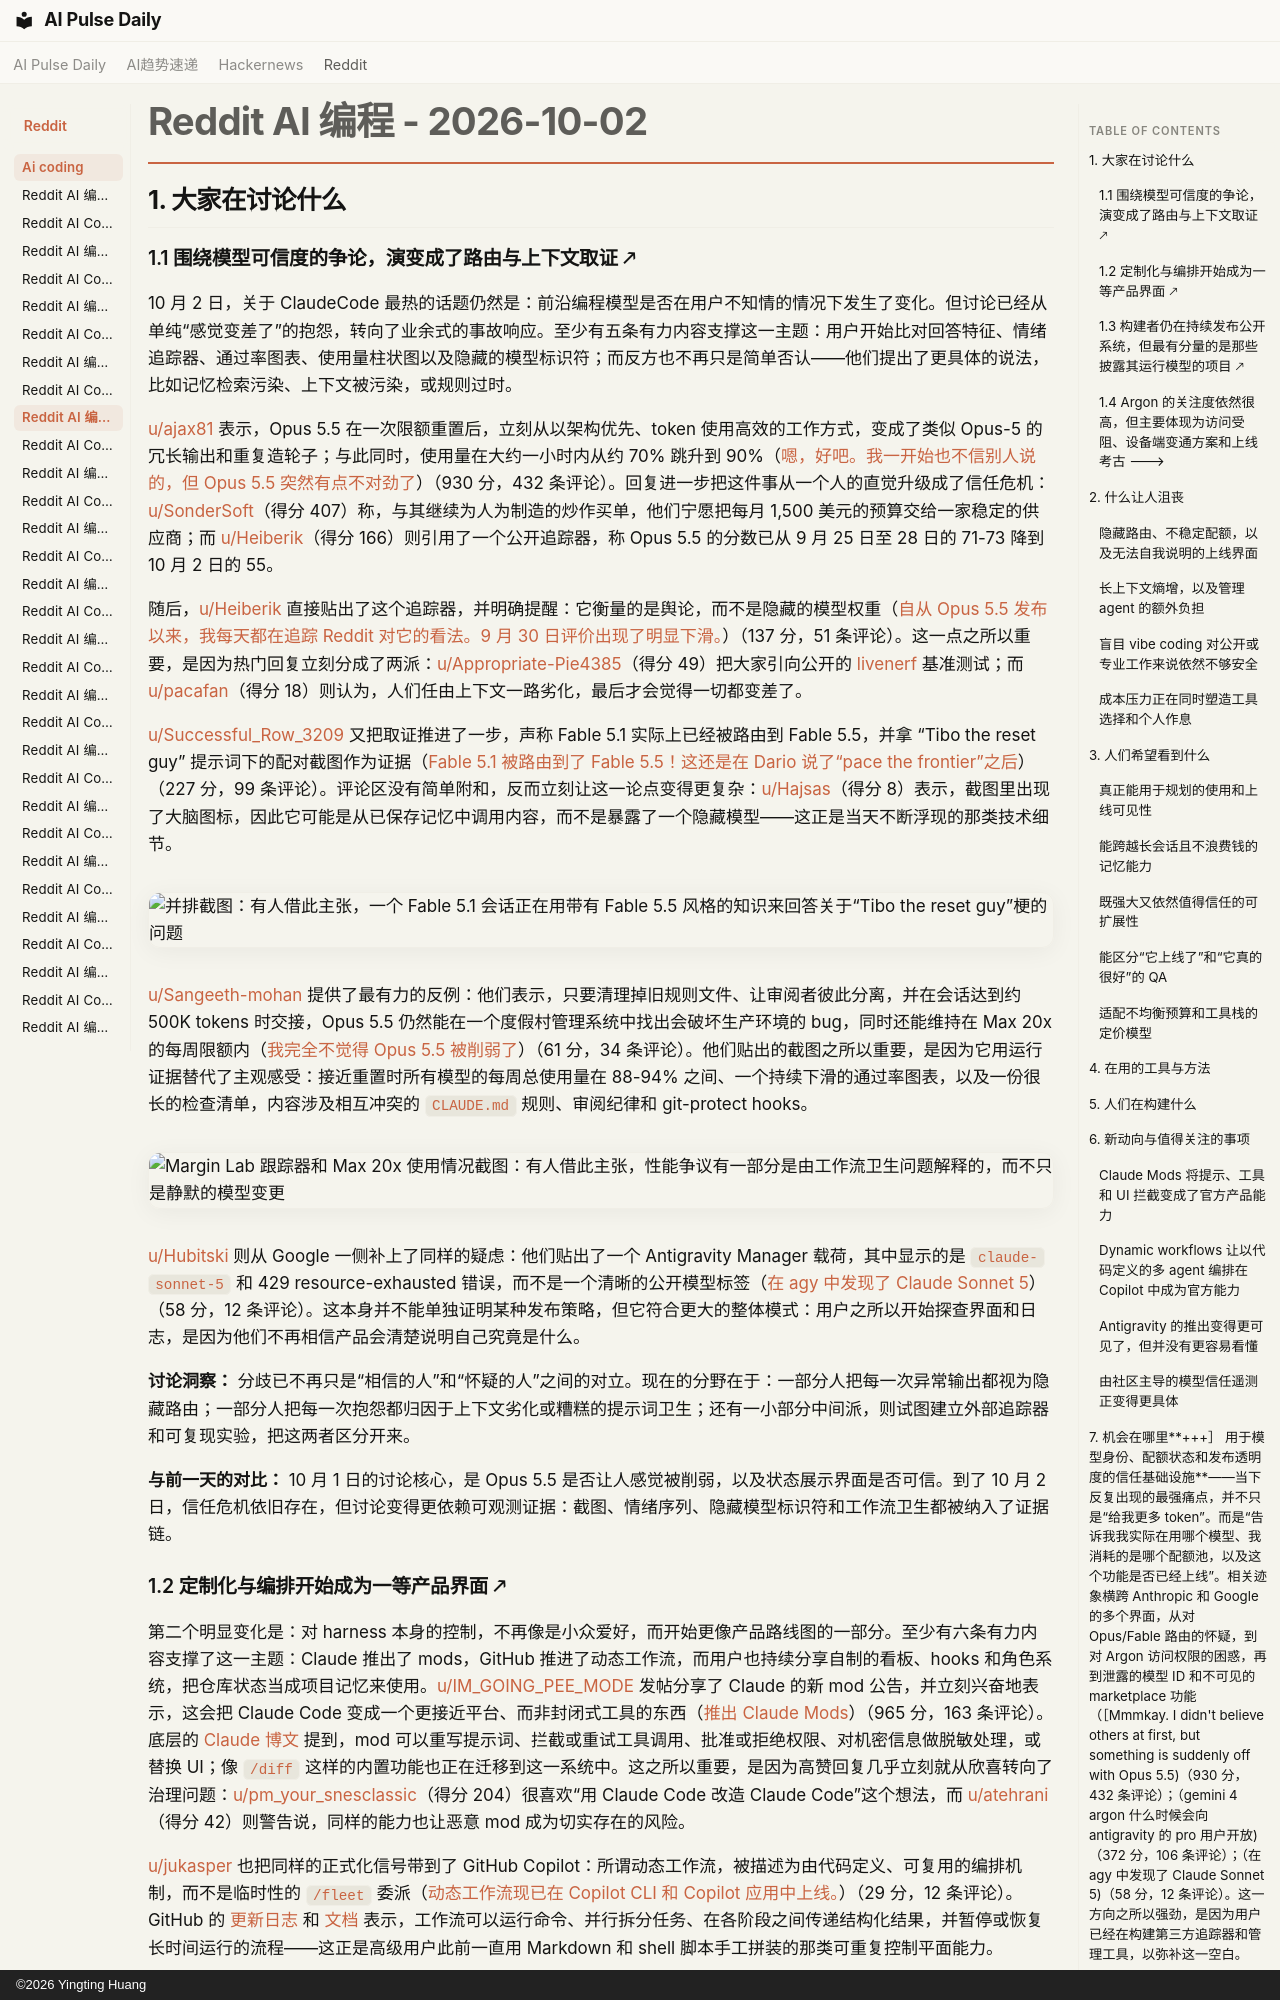

repository: vibewatch/vibewatch.github.io · page: reddit/ai-coding/2026-10-02.zh/index.html · generator: mkdocs · copyright: ©2026 Yingting Huang

# Reddit AI 编程 - 2026-10-02

## 1. 大家在讨论什么

### 1.1 围绕模型可信度的争论，演变成了路由与上下文取证 🡕

10 月 2 日，关于 ClaudeCode 最热的话题仍然是：前沿编程模型是否在用户不知情的情况下发生了变化。但讨论已经从单纯“感觉变差了”的抱怨，转向了业余式的事故响应。至少有五条有力内容支撑这一主题：用户开始比对回答特征、情绪追踪器、通过率图表、使用量柱状图以及隐藏的模型标识符；而反方也不再只是简单否认——他们提出了更具体的说法，比如记忆检索污染、上下文被污染，或规则过时。

[u/ajax81](https://www.reddit.com/user/ajax81) 表示，Opus 5.5 在一次限额重置后，立刻从以架构优先、token 使用高效的工作方式，变成了类似 Opus-5 的冗长输出和重复造轮子；与此同时，使用量在大约一小时内从约 70% 跳升到 90%（[嗯，好吧。我一开始也不信别人说的，但 Opus 5.5 突然有点不对劲了](https://www.reddit.com/r/ClaudeCode/comments/1wurd3e/mmmkay_i_didnt_believe_others_at_first_but/)）（930 分，432 条评论）。回复进一步把这件事从一个人的直觉升级成了信任危机：[u/SonderSoft](https://www.reddit.com/user/SonderSoft)（得分 407）称，与其继续为人为制造的炒作买单，他们宁愿把每月 1,500 美元的预算交给一家稳定的供应商；而 [u/Heiberik](https://www.reddit.com/user/Heiberik)（得分 166）则引用了一个公开追踪器，称 Opus 5.5 的分数已从 9 月 25 日至 28 日的 71-73 降到 10 月 2 日的 55。

随后，[u/Heiberik](https://www.reddit.com/user/Heiberik) 直接贴出了这个追踪器，并明确提醒：它衡量的是舆论，而不是隐藏的模型权重（[自从 Opus 5.5 发布以来，我每天都在追踪 Reddit 对它的看法。9 月 30 日评价出现了明显下滑。](https://www.reddit.com/r/ClaudeCode/comments/1wuw9ft/ive_been_tracking_reddits_opinion_of_opus_55/)）（137 分，51 条评论）。这一点之所以重要，是因为热门回复立刻分成了两派：[u/Appropriate-Pie4385](https://www.reddit.com/user/Appropriate-Pie4385)（得分 49）把大家引向公开的 [livenerf](https://github.com/ninjahawk/livenerf) 基准测试；而 [u/pacafan](https://www.reddit.com/user/pacafan)（得分 18）则认为，人们任由上下文一路劣化，最后才会觉得一切都变差了。

[u/Successful_Row_3209](https://www.reddit.com/user/Successful_Row_3209) 又把取证推进了一步，声称 Fable 5.1 实际上已经被路由到 Fable 5.5，并拿 “Tibo the reset guy” 提示词下的配对截图作为证据（[Fable 5.1 被路由到了 Fable 5.5！这还是在 Dario 说了“pace the frontier”之后](https://www.reddit.com/r/ClaudeCode/comments/1wvfwb7/fable_51_is_routing_to_fable_55_this_is_after/)）（227 分，99 条评论）。评论区没有简单附和，反而立刻让这一论点变得更复杂：[u/Hajsas](https://www.reddit.com/user/Hajsas)（得分 8）表示，截图里出现了大脑图标，因此它可能是从已保存记忆中调用内容，而不是暴露了一个隐藏模型——这正是当天不断浮现的那类技术细节。

![并排截图：有人借此主张，一个 Fable 5.1 会话正在用带有 Fable 5.5 风格的知识来回答关于“Tibo the reset guy”梗的问题](https://preview.redd.it/swyl95xf8ysh1.png?width=1200&format=png&auto=webp&s=94fec1d91d274d9ff327f9f7ecd6ef4bc51ba30c)

[u/Sangeeth-mohan](https://www.reddit.com/user/Sangeeth-mohan) 提供了最有力的反例：他们表示，只要清理掉旧规则文件、让审阅者彼此分离，并在会话达到约 500K tokens 时交接，Opus 5.5 仍然能在一个度假村管理系统中找出会破坏生产环境的 bug，同时还能维持在 Max 20x 的每周限额内（[我完全不觉得 Opus 5.5 被削弱了](https://www.reddit.com/r/ClaudeCode/comments/1wv5gx9/opus_55_doesnt_feel_nerfed_to_me_at_all/)）（61 分，34 条评论）。他们贴出的截图之所以重要，是因为它用运行证据替代了主观感受：接近重置时所有模型的每周总使用量在 88-94% 之间、一个持续下滑的通过率图表，以及一份很长的检查清单，内容涉及相互冲突的 `CLAUDE.md` 规则、审阅纪律和 git-protect hooks。

![Margin Lab 跟踪器和 Max 20x 使用情况截图：有人借此主张，性能争议有一部分是由工作流卫生问题解释的，而不只是静默的模型变更](https://preview.redd.it/2se0nf2ymwsh1.jpeg?width=1320&format=pjpg&auto=webp&s=8dd142d5a912002e37beeb08c3a2a3510d3a9059)

[u/Hubitski](https://www.reddit.com/user/Hubitski) 则从 Google 一侧补上了同样的疑虑：他们贴出了一个 Antigravity Manager 载荷，其中显示的是 `claude-sonnet-5` 和 429 resource-exhausted 错误，而不是一个清晰的公开模型标签（[在 agy 中发现了 Claude Sonnet 5](https://www.reddit.com/r/google_antigravity/comments/1wvo76s/claude_sonnet_5_spotted_in_agy/)）（58 分，12 条评论）。这本身并不能单独证明某种发布策略，但它符合更大的整体模式：用户之所以开始探查界面和日志，是因为他们不再相信产品会清楚说明自己究竟是什么。

**讨论洞察：** 分歧已不再只是“相信的人”和“怀疑的人”之间的对立。现在的分野在于：一部分人把每一次异常输出都视为隐藏路由；一部分人把每一次抱怨都归因于上下文劣化或糟糕的提示词卫生；还有一小部分中间派，则试图建立外部追踪器和可复现实验，把这两者区分开来。

**与前一天的对比：** 10 月 1 日的讨论核心，是 Opus 5.5 是否让人感觉被削弱，以及状态展示界面是否可信。到了 10 月 2 日，信任危机依旧存在，但讨论变得更依赖可观测证据：截图、情绪序列、隐藏模型标识符和工作流卫生都被纳入了证据链。
